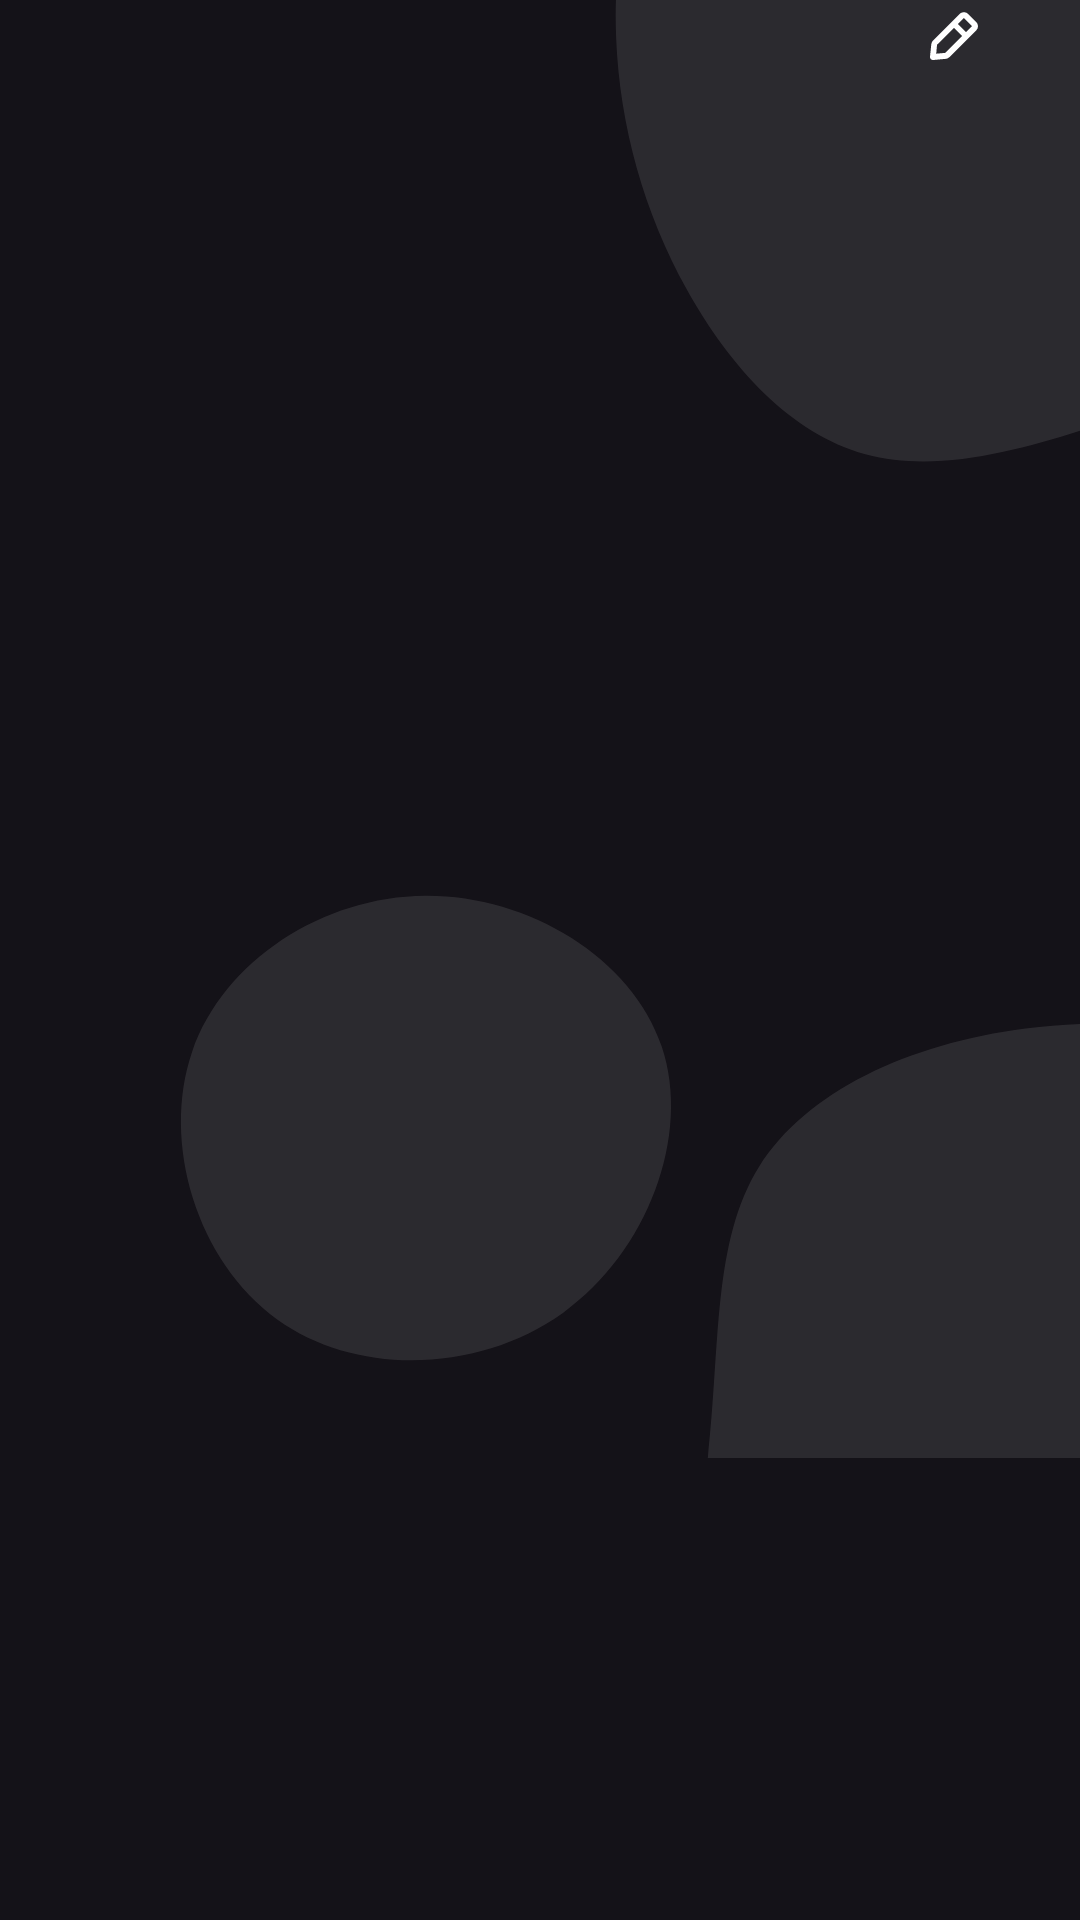

Write the Android layout XML for this screen, with the resource values it uses.
<!-- AndroidManifest.xml: application theme lazypanda -->
<!-- res/layout/fragment_profile.xml -->
<?xml version="1.0" encoding="utf-8"?>
<ScrollView
    xmlns:android="http://schemas.android.com/apk/res/android"
    xmlns:app="http://schemas.android.com/apk/res-auto"
    xmlns:tools="http://schemas.android.com/tools"
    android:layout_height="match_parent"
    android:layout_width="match_parent"
    android:scrollbars="none"
    android:overScrollMode="never"
    tools:context=".activities.Fragment_Profile">
    
    <RelativeLayout
        android:layout_height="match_parent"
        android:layout_width="match_parent">
        
        <ImageView
            android:id="@+id/logout"
            android:layout_height="wrap_content"
            android:layout_width="wrap_content"
            android:src="@drawable/edit_outline"
            android:layout_alignParentTop="true"
            android:layout_alignParentRight="true"
            android:layout_marginRight="30dp" />

        <LinearLayout
            android:layout_height="wrap_content"
            android:layout_width="match_parent"
            android:gravity="center"
            android:orientation="vertical"
            android:layout_marginTop="80dp">

            <ImageView
                android:id="@+id/profilePic"
                android:layout_height="150dp"
                android:layout_width="150dp"
                android:adjustViewBounds="true" />

            <LinearLayout
                android:layout_height="wrap_content"
                android:layout_width="match_parent"
                android:gravity="center"
                android:orientation="vertical">

                <TextView
                    android:id="@+id/userProfileName"
                    android:layout_height="match_parent"
                    android:layout_width="wrap_content"
                    android:textAlignment="center"
                    android:textSize="20sp"
                    android:fontFamily="@font/poppins_medium"
                    android:textAllCaps="false"
                    android:textColor="@android:color/white"
                    android:layout_marginTop="5dp" />

                <TextView
                    android:id="@+id/userProfileEmail"
                    android:layout_height="match_parent"
                    android:layout_width="wrap_content"
                    android:textAlignment="center"
                    android:fontFamily="@font/poppins_regular"
                    android:textColor="@android:color/white" />

                <TextView
                    android:id="@+id/userProfilePhoneN"
                    android:layout_height="match_parent"
                    android:layout_width="wrap_content"
                    android:textAlignment="center"
                    android:fontFamily="@font/poppins_regular"
                    android:textColor="@android:color/white" />

            </LinearLayout>

        </LinearLayout>

        <include layout="@layout/circles_bg" />

    </RelativeLayout>

</ScrollView>
<!-- res/layout/circles_bg.xml (included above) -->
<?xml version="1.0" encoding="utf-8"?>
<androidx.constraintlayout.widget.ConstraintLayout
    xmlns:android="http://schemas.android.com/apk/res/android"
    xmlns:app="http://schemas.android.com/apk/res-auto"
    xmlns:tools="http://schemas.android.com/tools"
    android:layout_width="match_parent"
    android:layout_height="match_parent">

    <ImageView
        android:layout_height="250dp"
        android:layout_width="250dp"
        android:src="@drawable/top_circle"
        android:scaleType="centerCrop"
        app:layout_constraintTop_toTopOf="parent"
        app:layout_constraintEnd_toEndOf="parent"
        android:id="@+id/topCircle" />

    <ImageView
        android:layout_height="220dp"
        android:layout_width="220dp"
        android:src="@drawable/circle"
        android:scaleType="centerCrop"
        app:layout_constraintStart_toStartOf="parent"
        android:layout_marginTop="16dp"
        app:layout_constraintBottom_toBottomOf="parent"
        android:layout_marginStart="32dp"
        app:layout_constraintTop_toBottomOf="@id/topCircle" />
    
    <ImageView
         android:layout_height="300dp"
         android:layout_width="300dp"
         android:src="@drawable/bottom_mid"
         android:scaleType="centerCrop"
         app:layout_constraintEnd_toEndOf="parent"
         app:layout_constraintBottom_toBottomOf="parent" />

</androidx.constraintlayout.widget.ConstraintLayout>
<!-- resources referenced by this layout -->
<resources>
  <!-- drawable bottom_mid (drawable) -->
  <?xml version="1.0" encoding="utf-8"?>
  <vector xmlns:android="http://schemas.android.com/apk/res/android"
      android:width="900dp"
      android:height="900dp"
      android:viewportWidth="900"
      android:viewportHeight="900">
  
      <group
              android:translateX="830.5406212449054"
              android:translateY="888.5224546363235">
          <path
              android:fillColor="#1Affffff"
              android:pathData="M353.2 -340.3C441.2 -265.2 484.6 -132.6 459.4 -25.2C434.3 82.3 340.5 164.5 252.5 248C164.5 331.5 82.3 416.3 -23.1 439.4C-128.5 462.5 -256.9 423.9 -303.8 340.4C-350.7 256.9 -316 128.5 -302.9 13.1C-289.8 -102.3 -298.3 -204.6 -251.5 -279.8C-204.6 -354.9 -102.3 -403 15.1 -418.1C132.6 -433.2 265.2 -415.5 353.2 -340.3" />
      </group>
  </vector>
  <!-- drawable circle (drawable) -->
  <?xml version="1.0" encoding="utf-8"?>
  <vector xmlns:android="http://schemas.android.com/apk/res/android"
      android:width="900dp"
      android:height="900dp"
      android:viewportWidth="900"
      android:viewportHeight="900">
  
      <group
              android:translateX="445.26981073234026"
              android:translateY="441.0885873937424">
          <path
              android:fillColor="#1Affffff"
              android:pathData="M326.2 -102.1C367 19.7 306.1 178.6 191.9 260.7C77.8 342.8 -89.5 348.1 -198.2 269.9C-306.9 191.6 -357 29.7 -314.2 -94.9C-271.4 -219.4 -135.7 -306.6 3.5 -307.7C142.7 -308.9 285.3 -224 326.2 -102.1" />
      </group>
  </vector>
  <!-- drawable edit_outline (drawable) -->
  <?xml version="1.0" encoding="utf-8"?>
  <vector xmlns:android="http://schemas.android.com/apk/res/android"
      android:height="24dp"
      android:width="24dp"
      android:viewportWidth="24.0"
      android:viewportHeight="24.0"
      android:tint="@android:color/white">
      <path
          android:fillColor="#FF000000"
          android:pathData="M0,0h24v24h-24z"
          android:strokeAlpha="0.0"
          android:fillAlpha="0.0" />
      <path
          android:fillColor="#FF000000"
          android:pathData="M19.4,7.34L16.66,4.6A2,2 0,0 0,14 4.53l-9,9a2,2 0,0 0,-0.57 1.21L4,18.91a1,1 0,0 0,0.29 0.8A1,1 0,0 0,5 20h0.09l4.17,-0.38a2,2 0,0 0,1.21 -0.57l9,-9a1.92,1.92 0,0 0,-0.07 -2.71zM9.08,17.62l-3,0.28 0.27,-3L12,9.32l2.7,2.7zM16,10.68L13.32,8l1.95,-2L18,8.73z" />
  </vector>
  <!-- drawable top_circle (drawable) -->
  <vector xmlns:android="http://schemas.android.com/apk/res/android" xmlns:aapt="http://schemas.android.com/aapt"
      android:viewportWidth="900"
      android:viewportHeight="900"
      android:width="900dp"
      android:height="900dp">
      <group
          android:translateX="945.2612"
          android:translateY="48.14339">
          <path
              android:pathData="M239.6 -453.3C303.8 -377.9 344.6 -300.2 397.4 -224.3C450.3 -148.3 515.1 -74.2 511.8 -1.9C508.5 70.3 436.9 140.6 376.4 203.3C315.9 265.9 266.5 320.9 205.6 361.9C144.7 402.9 72.3 430 -17.1 459.5C-106.5 489.1 -213 521.3 -302.8 496.9C-392.6 472.6 -465.6 391.8 -516.9 299.6C-568.1 207.3 -597.6 103.7 -601.9 -2.5C-606.2 -108.7 -585.4 -217.3 -524.8 -293.3C-464.1 -369.2 -363.5 -412.4 -269.4 -470.5C-175.3 -528.7 -87.7 -601.8 0 -601.8C87.7 -601.8 175.3 -528.7 239.6 -453.3"
              android:fillColor="#1Affffff" />
      </group>
  </vector>
  <style name="lazypanda" parent="Theme.Material3.Dark.NoActionBar">
          
          <item name="android:navigationBarColor">@android:color/transparent</item>
          <item name="android:statusBarColor">@android:color/transparent</item>
          <item name="android:windowLightNavigationBar" tools:targetApi="o_mr1">true</item>
          <item name="android:windowTranslucentNavigation">false</item>
          <item name="android:windowTranslucentStatus">false</item>
          <item name="android:windowLightStatusBar">true</item>
          <item name="android:forceDarkAllowed">false</item>
          <item name="colorAccent">#FFC100</item>
      </style>
</resources>
